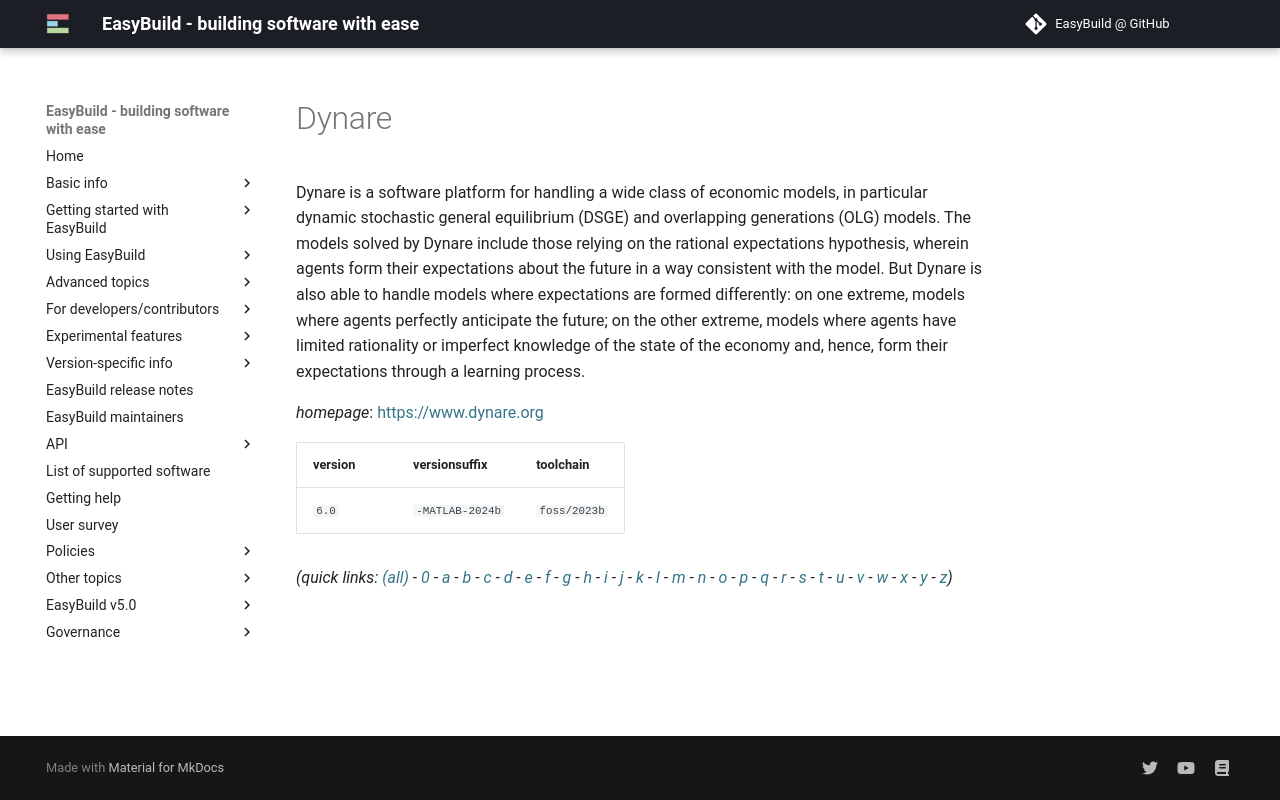

repository: easybuilders/easybuild-docs · page: version-specific/supported-software/d/Dynare/index.html · generator: mkdocs

---
search:
  boost: 0.5
---
# Dynare

Dynare is a software platform for handling a wide class of economic models, in particular dynamic stochastic general equilibrium (DSGE) and overlapping generations (OLG) models. The models solved by Dynare include those relying on the rational expectations hypothesis, wherein agents form their expectations about the future in a way consistent with the model. But Dynare is also able to handle models where expectations are formed differently: on one extreme, models where agents perfectly anticipate the future; on the other extreme, models where agents have limited rationality or imperfect knowledge of the state of the economy and, hence, form their expectations through a learning process.

*homepage*: <https://www.dynare.org>

version | versionsuffix | toolchain
--------|---------------|----------
``6.0`` | ``-MATLAB-2024b`` | ``foss/2023b``


*(quick links: [(all)](../index.md) - [0](../0/index.md) - [a](../a/index.md) - [b](../b/index.md) - [c](../c/index.md) - [d](../d/index.md) - [e](../e/index.md) - [f](../f/index.md) - [g](../g/index.md) - [h](../h/index.md) - [i](../i/index.md) - [j](../j/index.md) - [k](../k/index.md) - [l](../l/index.md) - [m](../m/index.md) - [n](../n/index.md) - [o](../o/index.md) - [p](../p/index.md) - [q](../q/index.md) - [r](../r/index.md) - [s](../s/index.md) - [t](../t/index.md) - [u](../u/index.md) - [v](../v/index.md) - [w](../w/index.md) - [x](../x/index.md) - [y](../y/index.md) - [z](../z/index.md))*
